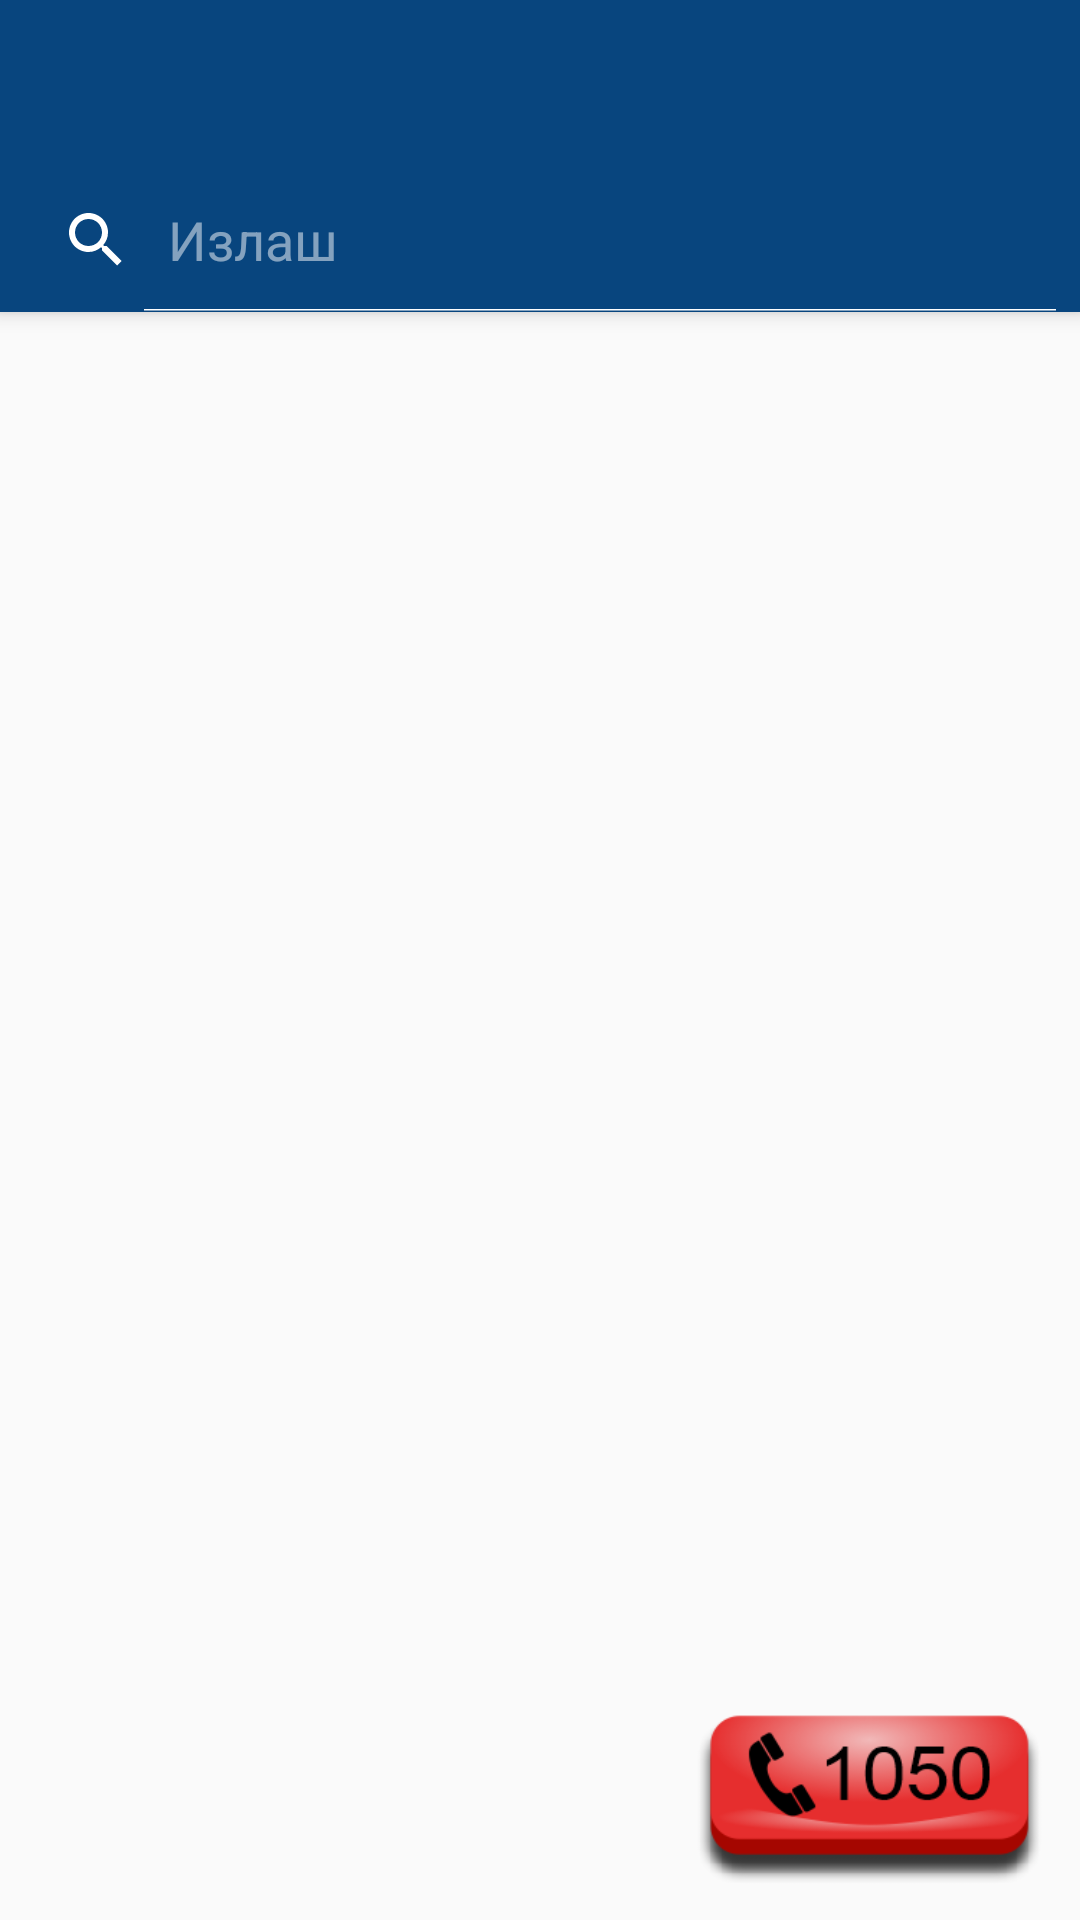

Write the Android layout XML for this screen, with the resource values it uses.
<!-- AndroidManifest.xml: application theme AppTheme -->
<!-- res/layout/app_bar_info.xml -->
<?xml version="1.0" encoding="utf-8"?>
<androidx.coordinatorlayout.widget.CoordinatorLayout
    xmlns:android="http://schemas.android.com/apk/res/android"
    xmlns:app="http://schemas.android.com/apk/res-auto"
    xmlns:tools="http://schemas.android.com/tools"
    android:layout_width="match_parent"
    android:layout_height="match_parent"
    android:focusableInTouchMode="true"
    tools:context=".activites.InfoActivity">

    <com.google.android.material.appbar.AppBarLayout
        android:layout_height="wrap_content"
        android:layout_width="match_parent"
        android:theme="@style/AppTheme.AppBarOverlay">

        <androidx.appcompat.widget.Toolbar
            android:id="@+id/toolbar_info"
            android:layout_width="match_parent"
            android:layout_height="wrap_content"
            android:background="@color/colorPrimary"
            app:popupTheme="@style/AppTheme.PopupOverlay"
            app:titleTextColor="@android:color/white">

            <RelativeLayout
                android:layout_width="match_parent"
                android:layout_height="match_parent"
                android:layout_centerVertical="true"
                android:layout_marginStart="16dp"
                android:layout_marginEnd="16dp">

                <ImageView
                    android:id="@+id/img_back"
                    android:layout_width="wrap_content"
                    android:layout_height="wrap_content"
                    android:layout_alignParentStart="true"
                    app:srcCompat="@drawable/ic_baseline_chevron_left_24" />

                <ImageView
                    android:id="@+id/img_menu"
                    android:layout_width="wrap_content"
                    android:layout_height="wrap_content"
                    android:layout_alignParentEnd="true"
                    app:srcCompat="@drawable/ic_baseline" />
            </RelativeLayout>

        </androidx.appcompat.widget.Toolbar>

        <SearchView
            android:id="@+id/search_view_info"
            android:layout_width="match_parent"
            android:layout_height="match_parent"
            android:queryHint="@string/search_hint"
            android:iconifiedByDefault="false"/>

    </com.google.android.material.appbar.AppBarLayout>

    <include layout="@layout/content_info"/>

    <ImageButton
        android:id="@+id/btn_call_info"
        android:layout_width="@dimen/btn_call_width"
        android:layout_height="@dimen/btn_call_height"
        android:background="@drawable/btn_call"
        style="@style/Widget.AppCompat.Button.Colored"
        android:layout_gravity="end|bottom"
        android:layout_margin="10dp"/>

</androidx.coordinatorlayout.widget.CoordinatorLayout>
<!-- res/layout/content_info.xml (included above) -->
<?xml version="1.0" encoding="utf-8"?>
<androidx.constraintlayout.widget.ConstraintLayout
    xmlns:android="http://schemas.android.com/apk/res/android"
    xmlns:app="http://schemas.android.com/apk/res-auto"
    xmlns:tools="http://schemas.android.com/tools"
    android:layout_width="match_parent"
    android:layout_height="match_parent"
    app:layout_behavior="@string/appbar_scrolling_view_behavior"
    tools:showIn="@layout/app_bar_info">


    <FrameLayout
        android:id="@+id/fragment_container"
        android:layout_width="match_parent"
        android:layout_height="match_parent">

    </FrameLayout>
</androidx.constraintlayout.widget.ConstraintLayout>
<!-- resources referenced by this layout -->
<resources>
  <color name="colorPrimary">#08457E</color>
  <dimen name="btn_call_height">60dp</dimen>
  <dimen name="btn_call_width">120dp</dimen>
  <!-- drawable btn_call: png bitmap (drawable, 16364 bytes) -->
  <string name="search_hint">Излаш</string>
  <style name="AppTheme.AppBarOverlay" parent="ThemeOverlay.AppCompat.Dark.ActionBar" />
  <style name="AppTheme.PopupOverlay" parent="ThemeOverlay.AppCompat.Light" />
  <style name="AppTheme" parent="Theme.AppCompat.Light.NoActionBar">
          
          <item name="colorPrimary">@color/colorPrimary</item>
          <item name="colorPrimaryDark">@color/colorPrimaryDark</item>
          <item name="colorAccent">@color/colorPrimary</item>
          <item name="titleTextColor">@color/black</item>
      </style>
  <color name="colorPrimaryDark">#000000</color>
  <color name="black">#000000</color>
</resources>
